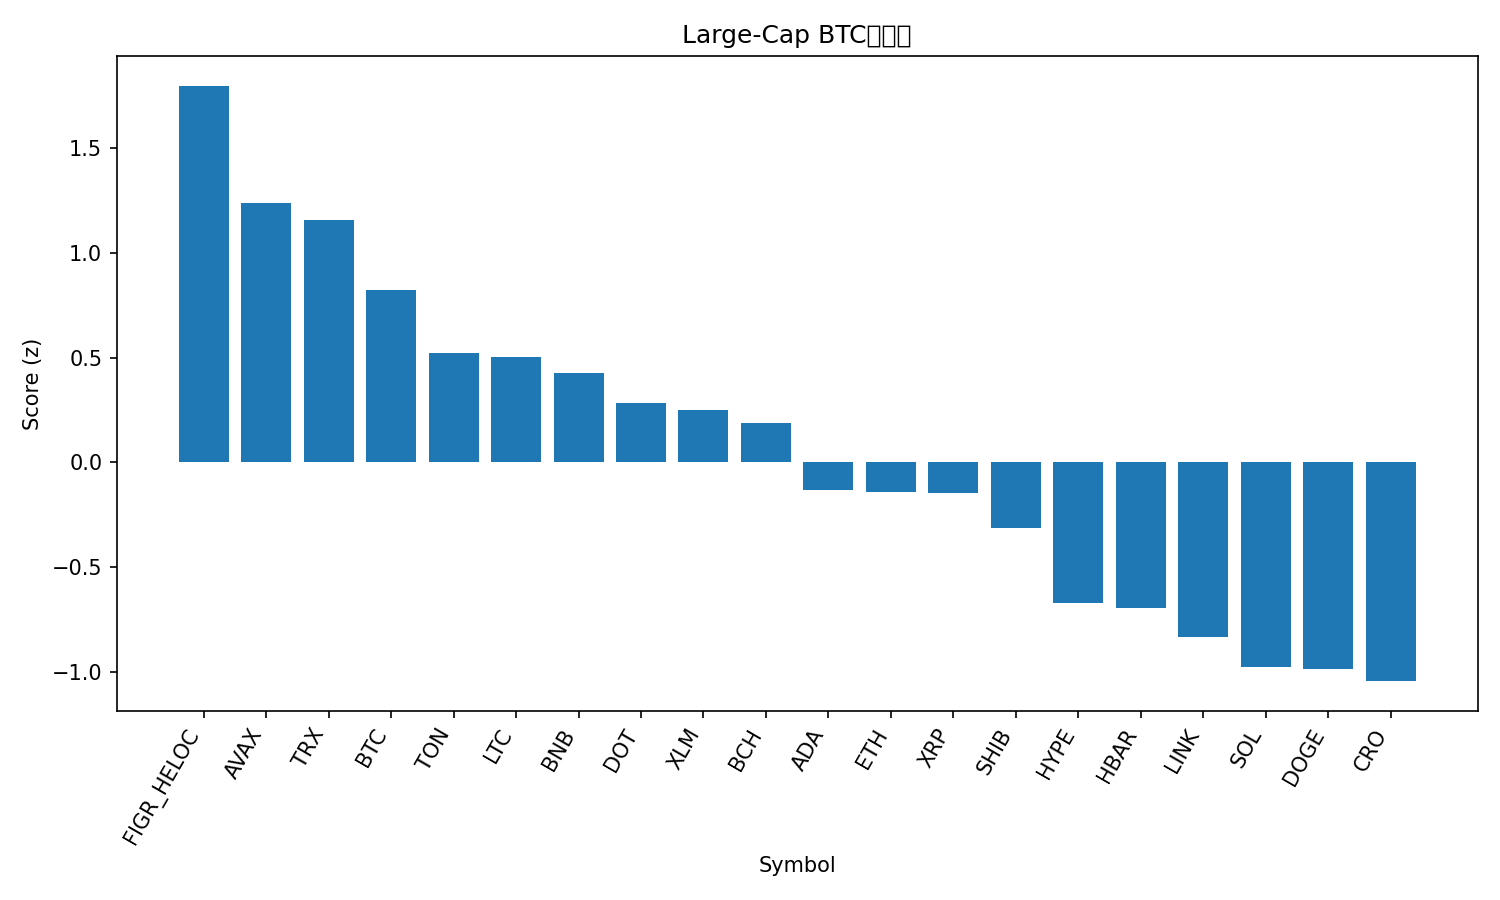

The data file committed next to this chart (first rows):
rank, name, symbol, price_btc, price_usd, pct_1h_btc, pct_24h_btc, pct_7d_btc, market_cap_rank, market_cap_usd, volume_usd, score
1, Figure Heloc, FIGR_HELOC, 8.96e-06, 1.036, 0.6196, 2.836, -0.4073, 20, 12953354857, 233288407, 1.796
2, Avalanche, AVAX, 0.0002915, 33.7, -0.6365, 3.729, 17.01, 17, 14253887437, 2092197303, 1.238
3, TRON, TRX, 2.99e-06, 0.3461, 0.2358, 1.197, -0.9031, 10, 32791510657, 915889527, 1.155
4, Bitcoin, BTC, 1.0, 115645, 0.0, 0.0, 0.0, 1, 2304386439625, 36731220089, 0.8218
5, Toncoin, TON, 2.692e-05, 3.11, -0.2045, 0.2143, -2.696, 30, 7920573511, 158509564, 0.5202
6, Litecoin, LTC, 0.0009955, 115.1, -0.3488, 0.6832, -1.048, 26, 8803342462, 592866292, 0.5034
7, BNB, BNB, 0.008476, 980.1, -0.6083, 0.1291, 7.561, 5, 136725889068, 2189086475, 0.4243
8, Polkadot, DOT, 3.862e-05, 4.46, -0.5998, -0.4012, 5.395, 33, 6801155815, 630169231, 0.2816
9, Stellar, XLM, 3.34e-06, 0.3864, -0.2352, -1.457, -1.936, 21, 12320296992, 260347049, 0.2524
10, Bitcoin Cash, BCH, 0.005209, 602.2, 0.02349, -4.22, 1.887, 22, 12007010092, 597771800, 0.186
11, Cardano, ADA, 7.75e-06, 0.8955, -0.6701, -1.639, 0.1237, 11, 32749307647, 2196747275, -0.1316
12, Ethereum, ETH, 0.03871, 4476, -0.7611, -1.055, -1.854, 2, 541019676488, 25932492304, -0.1395
13, XRP, XRP, 2.594e-05, 3.0, -0.5493, -2.181, -1.793, 3, 179577061418, 5454671486, -0.1469
14, Shiba Inu, SHIB, 1.11521e-10, 1.289e-05, -0.6277, -2.409, -3.204, 31, 7606620233, 221635361, -0.3144
15, Hyperliquid, HYPE, 0.0004808, 55.58, -1.04, -2.475, -1.362, 15, 15086432904, 528653779, -0.6695
16, Hedera, HBAR, 2.05e-06, 0.2372, -1.085, -2.166, -2.281, 25, 10069573585, 265189057, -0.6929
17, Chainlink, LINK, 0.000203, 23.47, -1.118, -2.406, -4.684, 13, 15949225084, 1158009163, -0.8309
18, Solana, SOL, 0.002054, 237.5, -1.373, -2.556, -1.093, 6, 129121365323, 8930200900, -0.9743
19, Dogecoin, DOGE, 2.31e-06, 0.2669, -1.231, -3.751, 0.7184, 8, 40415229600, 3677532598, -0.9835
20, Cronos, CRO, 1.98e-06, 0.2293, -0.9387, -3.861, -9.95, 29, 7997894801, 44398113, -1.043
21, Sui, SUI, 3.167e-05, 3.66, -1.274, -5.546, 0.6358, 19, 13074793095, 1954448906, -1.312
